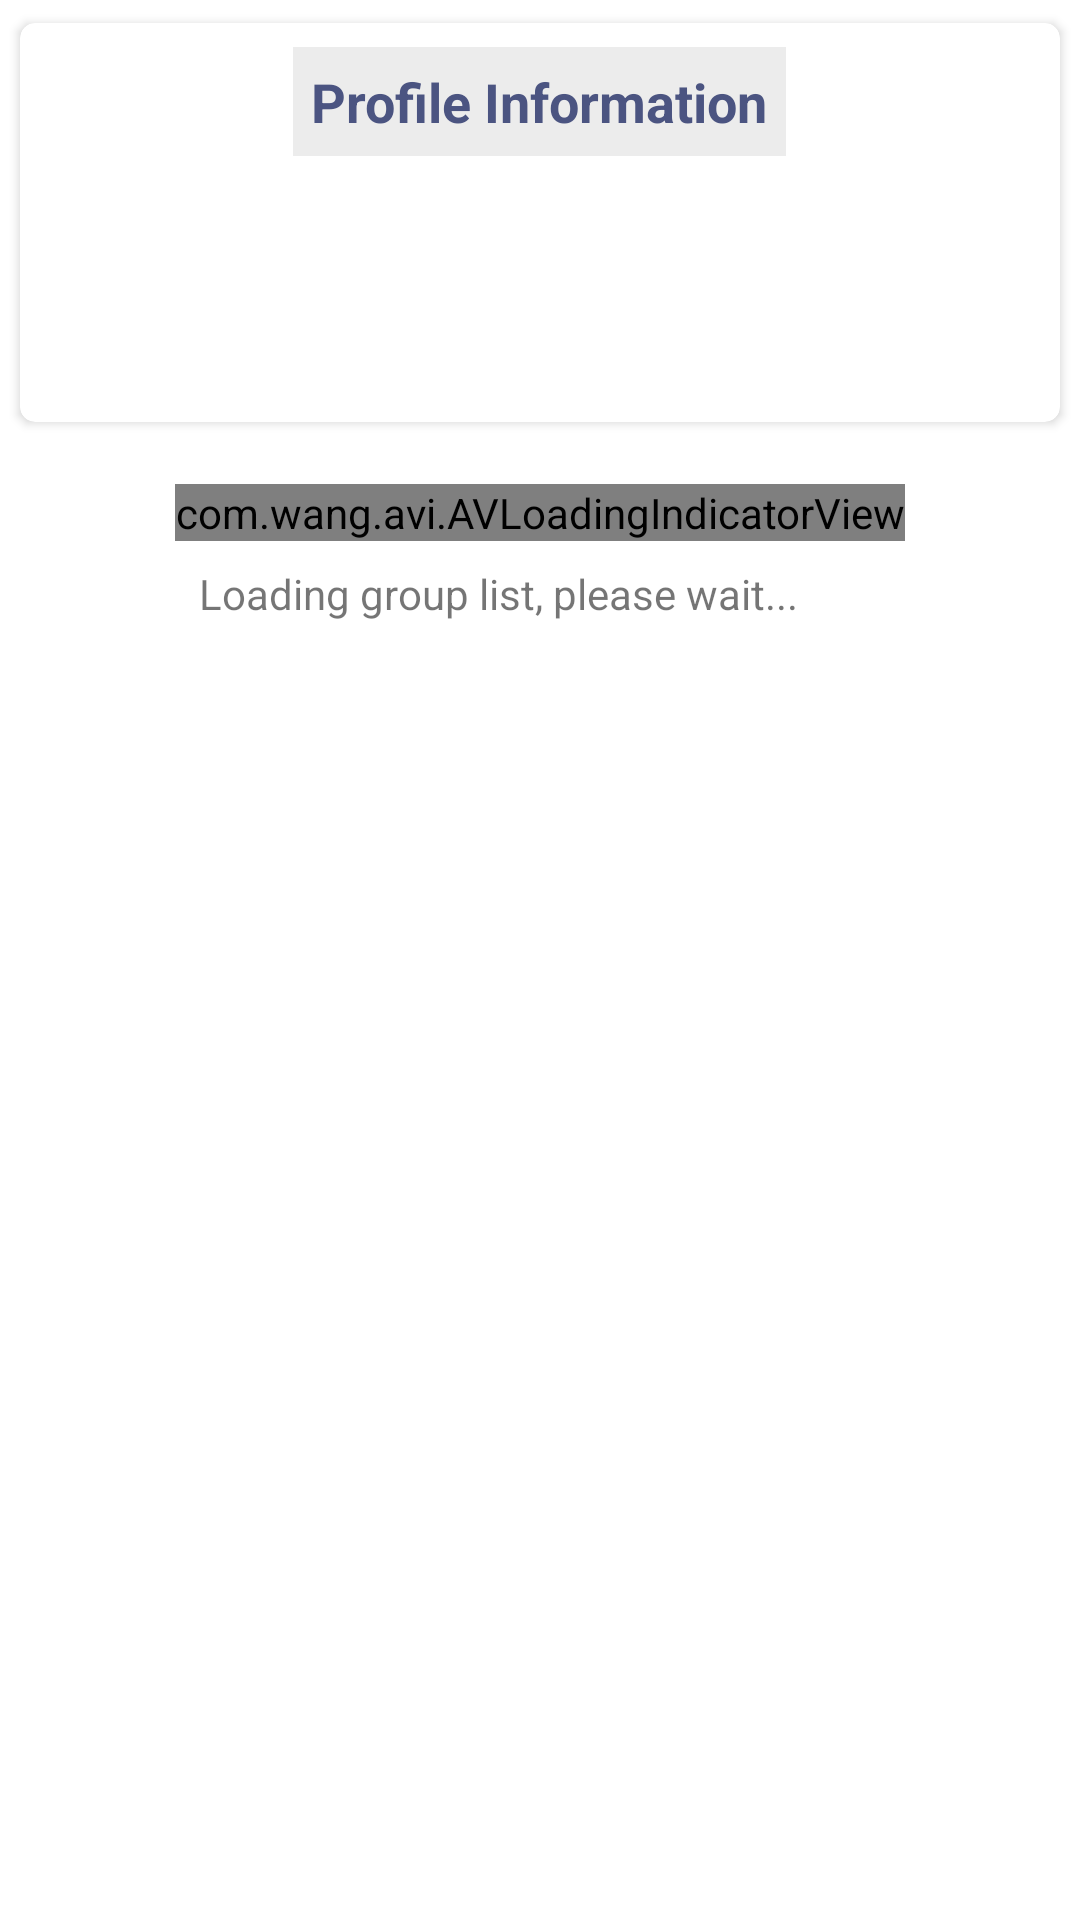

This screen was rendered from an Android layout file. Write that file and the resources it references.
<!-- AndroidManifest.xml: application theme AppTheme -->
<!-- res/layout/fragment_profile.xml -->
<?xml version="1.0" encoding="utf-8"?>
<androidx.core.widget.NestedScrollView xmlns:android="http://schemas.android.com/apk/res/android"
    xmlns:app="http://schemas.android.com/apk/res-auto"
    xmlns:tools="http://schemas.android.com/tools"
    android:layout_width="match_parent"
    android:layout_height="match_parent"
    tools:context=".fragments.HomeAndRuleFragment">

    <androidx.appcompat.widget.LinearLayoutCompat
        android:layout_width="match_parent"
        android:layout_height="match_parent"
        android:padding="3dp"
        android:orientation="vertical">

        <com.google.android.material.card.MaterialCardView
            android:id="@+id/mcvProfile"
            style="@style/MaterialCardViewProperties"
            android:layout_width="match_parent"
            android:layout_height="wrap_content"
            tools:targetApi="lollipop">

            <androidx.appcompat.widget.LinearLayoutCompat
                android:id="@+id/llProfile"
                android:layout_width="match_parent"
                android:layout_height="wrap_content"
                android:padding="8dp"
                android:orientation="vertical">

                <androidx.appcompat.widget.AppCompatTextView
                    android:id="@+id/appCompatTextView3"
                    style="@style/HeadingProperties"
                    android:layout_width="wrap_content"
                    android:layout_height="wrap_content"
                    android:layout_gravity="center_horizontal"
                    android:background="@color/colorDarkerGray"
                    android:padding="6dp"
                    android:text="Profile Information" />

                <androidx.appcompat.widget.AppCompatTextView
                    android:id="@+id/tvUserName"
                    android:layout_width="match_parent"
                    android:layout_height="wrap_content"
                    android:layout_marginTop="4dp"
                    android:textAlignment="center"
                    android:textAppearance="?android:textAppearanceLarge"
                    android:textIsSelectable="true"
                    tools:text="Zakaria Hossain" />

                <androidx.appcompat.widget.AppCompatTextView
                    android:id="@+id/tvUserEmail"
                    android:layout_width="match_parent"
                    android:layout_height="wrap_content"
                    android:textAlignment="center"
                    android:textAppearance="?android:textAppearanceMedium"
                    android:textIsSelectable="true"
                    tools:text="gmail.com" />

                <TextView
                    android:id="@+id/tvRoleAndCreatedDate"
                    android:layout_width="match_parent"
                    android:layout_height="wrap_content"
                    android:layout_marginBottom="4dp"
                    android:textAlignment="center"
                    android:textAppearance="@style/TextAppearance.AppCompat.Small"
                    android:textIsSelectable="true"
                    tools:text="gmail.com" />

            </androidx.appcompat.widget.LinearLayoutCompat>
        </com.google.android.material.card.MaterialCardView>

        <androidx.appcompat.widget.LinearLayoutCompat
            android:id="@+id/avLoadingViewProfileLinearLayout"
            android:layout_gravity="center"
            android:layout_width="wrap_content"
            android:layout_height="wrap_content"
            android:layout_marginTop="16dp"
            android:orientation="vertical">

            <com.wang.avi.AVLoadingIndicatorView
                android:id="@+id/avLoadingViewProfile"
                style="@style/AVLoadingIndicatorView"
                android:layout_gravity="center_horizontal"
                android:layout_width="wrap_content"
                android:layout_height="wrap_content"
                app:indicatorName="LineScalePulseOutRapidIndicator"
                app:indicatorColor="@color/colorPrimaryDark" />

            <androidx.appcompat.widget.AppCompatTextView
                android:id="@+id/avLoadingTextViewProfile"
                android:layout_width="wrap_content"
                android:layout_height="wrap_content"
                android:textAlignment="center"
                android:layout_margin="8dp"
                android:text="Loading group list, please wait..."/>
        </androidx.appcompat.widget.LinearLayoutCompat>

        <com.google.android.material.button.MaterialButton
            android:id="@+id/btnRetry"
            android:layout_width="wrap_content"
            android:layout_height="wrap_content"
            android:layout_gravity="center_horizontal"
            android:text="Retry"
            android:visibility="gone"
            android:drawableStart="@drawable/ic_menu_manage"
            tools:visibility="visible"/>

        <com.google.android.material.card.MaterialCardView
            android:id="@+id/glsCardView"
            style="@style/MaterialCardViewProperties"
            android:layout_width="match_parent"
            android:layout_height="match_parent"
            android:layout_marginTop="4dp"
            android:visibility="gone"
            tools:visibility="visible"
            tools:targetApi="lollipop">

            <androidx.appcompat.widget.LinearLayoutCompat
                android:layout_width="match_parent"
                android:layout_height="wrap_content"
                android:background="@color/colorDarkerGray"
                android:paddingBottom="5dp"
                android:orientation="vertical">

                <androidx.appcompat.widget.AppCompatTextView
                    android:layout_width="match_parent"
                    android:layout_height="wrap_content"
                    android:textAlignment="center"
                    android:layout_marginTop="4dp"
                    android:text="Group List Status"
                    style="@style/HeadingProperties" />

                <androidx.recyclerview.widget.RecyclerView
                    android:id="@+id/glsRecyclerView"
                    android:layout_width="match_parent"
                    android:layout_height="wrap_content"
                    tools:itemCount="2"
                    tools:listitem="@layout/item_requested_and_accepted_and_group_status" />

            </androidx.appcompat.widget.LinearLayoutCompat>
        </com.google.android.material.card.MaterialCardView>

        <com.google.android.material.card.MaterialCardView
            android:id="@+id/rglCardView"
            style="@style/MaterialCardViewProperties"
            android:layout_width="match_parent"
            android:layout_height="match_parent"
            android:layout_marginTop="4dp"
            android:visibility="gone"
            tools:visibility="visible"
            tools:targetApi="lollipop">

            <androidx.appcompat.widget.LinearLayoutCompat
                android:layout_width="match_parent"
                android:layout_height="wrap_content"
                android:paddingBottom="5dp"
                android:background="@color/colorDarkerGray"
                android:orientation="vertical">

                <androidx.appcompat.widget.AppCompatTextView
                    android:layout_width="match_parent"
                    android:layout_height="wrap_content"
                    android:textAlignment="center"
                    android:layout_marginTop="4dp"
                    android:text="Requested Group List"
                    style="@style/HeadingProperties" />

                <androidx.recyclerview.widget.RecyclerView
                    android:id="@+id/rglRecyclerView"
                    android:layout_width="match_parent"
                    android:layout_height="wrap_content"
                    tools:itemCount="2"
                    tools:listitem="@layout/item_requested_and_accepted_and_group_status"/>

            </androidx.appcompat.widget.LinearLayoutCompat>
        </com.google.android.material.card.MaterialCardView>

        <com.google.android.material.card.MaterialCardView
            android:id="@+id/aglCardView"
            style="@style/MaterialCardViewProperties"
            android:layout_width="match_parent"
            android:layout_height="match_parent"
            android:layout_marginTop="4dp"
            android:visibility="gone"
            tools:visibility="visible"
            tools:targetApi="lollipop">

            <androidx.appcompat.widget.LinearLayoutCompat
                android:layout_width="match_parent"
                android:layout_height="wrap_content"
                android:background="@color/colorDarkerGray"
                android:orientation="vertical">

                <androidx.appcompat.widget.AppCompatTextView
                    android:layout_width="match_parent"
                    android:layout_height="wrap_content"
                    android:textAlignment="center"
                    android:layout_marginTop="4dp"
                    android:text="Accepted Group List"
                    style="@style/HeadingProperties" />

                <androidx.recyclerview.widget.RecyclerView
                    android:id="@+id/aglRecyclerView"
                    android:layout_width="match_parent"
                    android:layout_height="wrap_content"
                    tools:itemCount="3"
                    tools:listitem="@layout/item_requested_and_accepted_and_group_status"/>

                <com.google.android.material.button.MaterialButton
                    android:id="@+id/btnSendMailToAllAcceptedGroups"
                    android:layout_width="wrap_content"
                    android:layout_height="wrap_content"
                    android:textColor="@android:color/white"
                    android:backgroundTint="@color/colorGreen"
                    app:rippleColor="@color/colorAccent"
                    android:imeOptions="actionSend"
                    android:layout_marginTop="4dp"
                    android:layout_marginBottom="8dp"
                    android:layout_gravity="center_horizontal"
                    android:text="Send Mail to all groups"
                    style="@style/Widget.MaterialComponents.Button.OutlinedButton"
                    tools:targetApi="lollipop"/>

            </androidx.appcompat.widget.LinearLayoutCompat>
        </com.google.android.material.card.MaterialCardView>

    </androidx.appcompat.widget.LinearLayoutCompat>
</androidx.core.widget.NestedScrollView>
<!-- res/layout/item_requested_and_accepted_and_group_status.xml (included above) -->
<?xml version="1.0" encoding="utf-8"?>
<com.google.android.material.card.MaterialCardView xmlns:android="http://schemas.android.com/apk/res/android"
    xmlns:app="http://schemas.android.com/apk/res-auto"
    xmlns:tools="http://schemas.android.com/tools"
    style="@style/MaterialCardViewProperties"
    android:layout_width="match_parent"
    android:layout_height="wrap_content"
    android:layout_marginStart="4dp"
    android:layout_marginEnd="4dp">

    <androidx.appcompat.widget.LinearLayoutCompat
        android:layout_width="match_parent"
        android:layout_height="wrap_content"
        android:orientation="vertical"
        android:padding="8dp">

        <androidx.appcompat.widget.AppCompatTextView
            android:id="@+id/tvRequestedOrAcceptedGroupName"
            android:layout_width="match_parent"
            android:layout_height="wrap_content"
            android:drawableStart="@drawable/ic_login"
            android:drawablePadding="8dp"
            tools:text="fdfdlfkl dfdfdjkfdkjfldkf dfjdkfdjkfdfj dfjf"
            android:textAppearance="?android:textAppearanceMedium" />

        <androidx.appcompat.widget.AppCompatTextView
            android:id="@+id/tvRequestedOrAcceptedGroupEmail"
            android:layout_width="match_parent"
            android:layout_height="wrap_content"
            android:layout_marginStart="30dp"
            tools:text="fdfdlfkl dfdfdjkfdkjfldkf dfjdkfdjkfdfj dfjf"
            android:visibility="gone"
            tools:visibility="visible"
            android:textAppearance="?android:textAppearanceSmall" />

        <androidx.appcompat.widget.AppCompatTextView
            android:id="@+id/tvPendingOrAccept"
            android:layout_width="match_parent"
            android:layout_height="wrap_content"
            android:layout_marginStart="30dp"
            tools:text="Pending"
            android:textAppearance="?android:textAppearanceSmall" />

    </androidx.appcompat.widget.LinearLayoutCompat>
</com.google.android.material.card.MaterialCardView>
<!-- resources referenced by this layout -->
<resources>
  <color name="colorAccent">#D81B60</color>
  <color name="colorDarkerGray">#ececec</color>
  <color name="colorGreen">#1C9B0D</color>
  <color name="colorPrimaryDark">#303F9F</color>
  <!-- drawable ic_login (drawable) -->
  <vector xmlns:android="http://schemas.android.com/apk/res/android"
          android:width="24dp"
          android:height="24dp"
          android:viewportWidth="24.0"
          android:viewportHeight="24.0">
      <path
          android:fillColor="#1C9B0D"
          android:pathData="M12,2C6.48,2 2,6.48 2,12s4.48,10 10,10 10,-4.48 10,-10S17.52,2 12,2zM12,5c1.66,0 3,1.34 3,3s-1.34,3 -3,3 -3,-1.34 -3,-3 1.34,-3 3,-3zM12,19.2c-2.5,0 -4.71,-1.28 -6,-3.22 0.03,-1.99 4,-3.08 6,-3.08 1.99,0 5.97,1.09 6,3.08 -1.29,1.94 -3.5,3.22 -6,3.22z"/>
  </vector>
  <style name="HeadingProperties">
          <item name="android:textAppearance">?android:textAppearanceMedium</item>
          <item name="android:textColor">@color/colorForBold</item>
          <item name="android:textStyle">bold</item>
          <item name="android:layout_marginStart">8dp</item>
          <item name="android:layout_marginEnd">8dp</item>
      </style>
  <style name="MaterialCardViewProperties" parent="Widget.MaterialComponents.CardView">
          <item name="cardCornerRadius">5dp</item>
          <item name="cardElevation">2dp</item>
          <item name="cardPreventCornerOverlap">true</item>
          <item name="cardUseCompatPadding">true</item>
      </style>
  <style name="AppTheme" parent="Theme.MaterialComponents.Light.DarkActionBar">
          
          <item name="colorPrimary">@color/colorPrimary</item>
          <item name="colorPrimaryDark">@color/colorPrimaryDark</item>
          <item name="colorAccent">@color/colorAccent</item>
      </style>
  <color name="colorForBold">#4B5481</color>
  <color name="colorPrimary">#3F51B5</color>
</resources>
